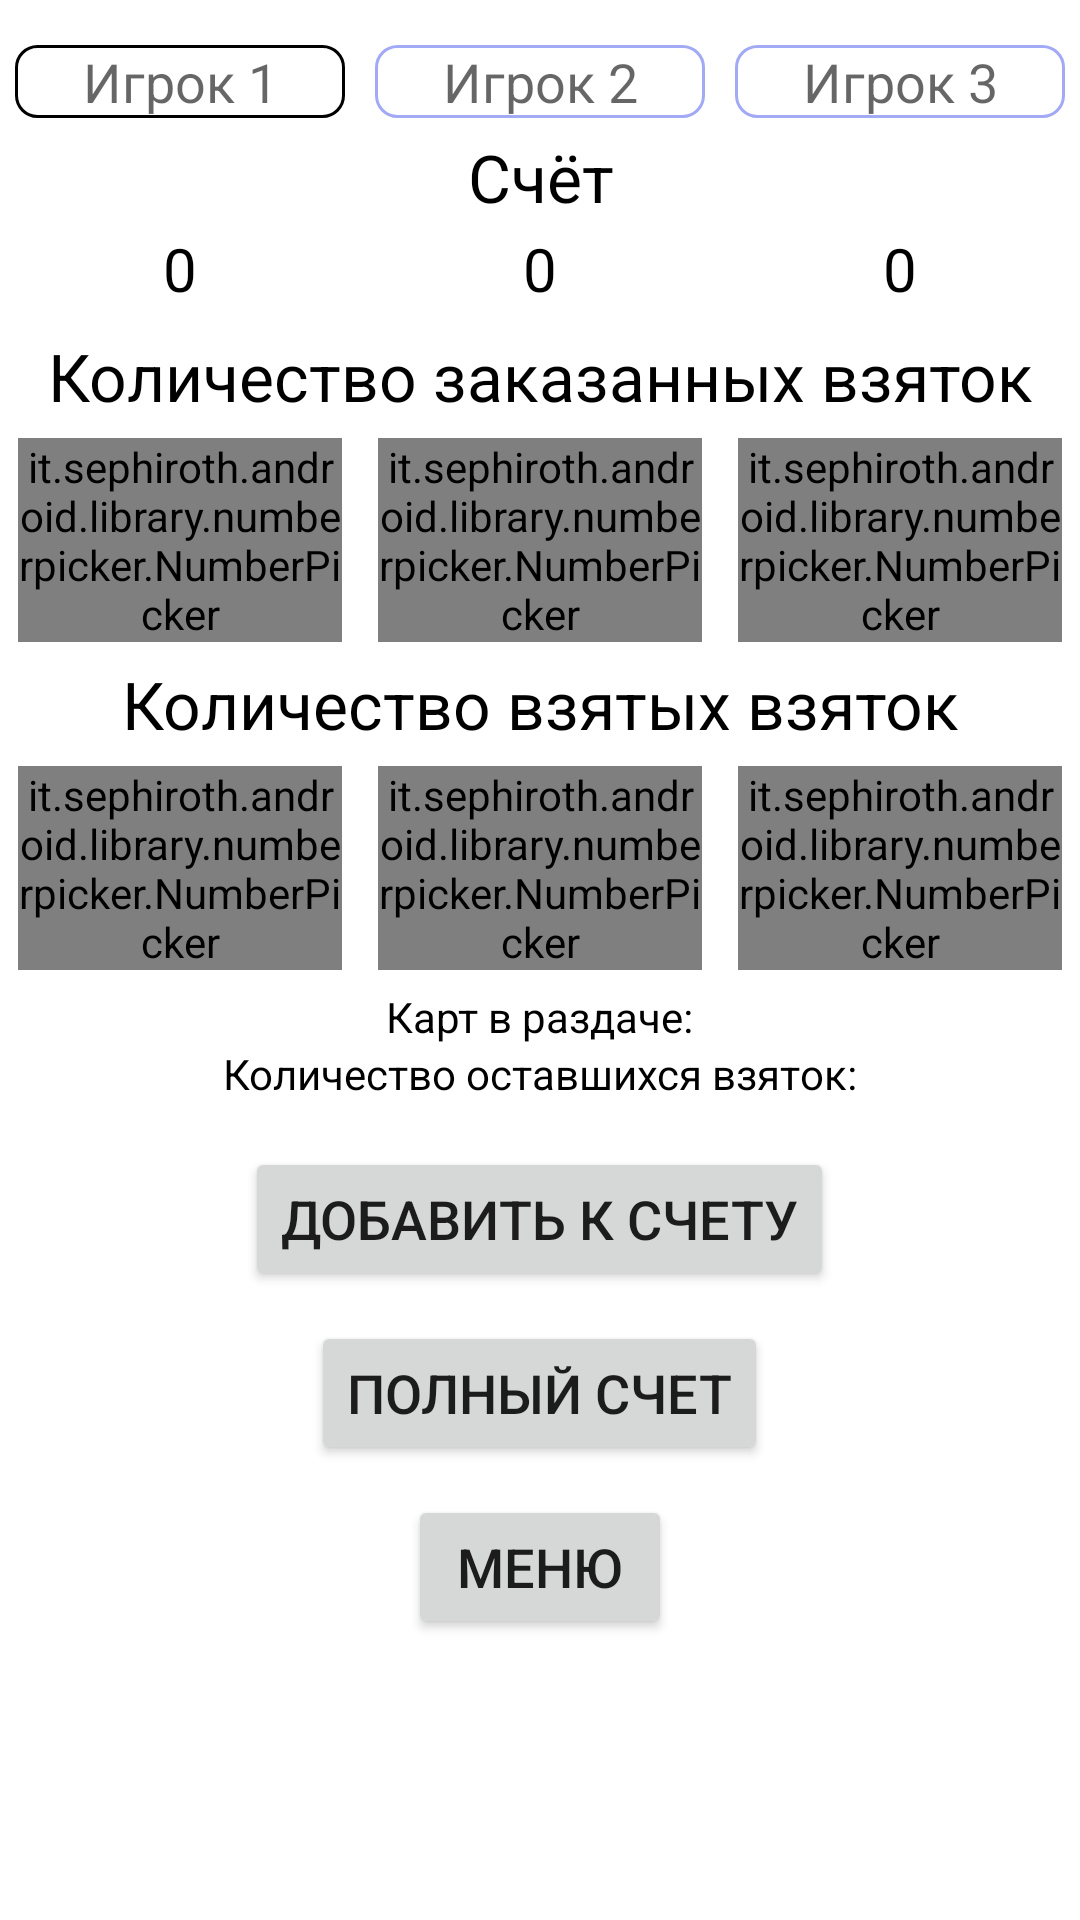

Write the Android layout XML for this screen, with the resource values it uses.
<!-- AndroidManifest.xml: application theme AppTheme -->
<!-- res/layout/activity_3.xml -->
<?xml version="1.0" encoding="utf-8"?>
<LinearLayout xmlns:android="http://schemas.android.com/apk/res/android"
    xmlns:app="http://schemas.android.com/apk/res-auto"
    xmlns:tools="http://schemas.android.com/tools"
    android:id="@+id/main"
    android:layout_width="match_parent"
    android:layout_height="match_parent"
    android:orientation="vertical"
    tools:context=".game.Activity4">

    <LinearLayout
        android:layout_width="match_parent"
        android:layout_height="wrap_content"
        android:layout_marginTop="5sp"
        android:orientation="horizontal">

        <EditText
            android:id="@+id/name1"
            android:layout_width="wrap_content"
            android:layout_height="wrap_content"
            android:layout_marginLeft="5sp"
            android:layout_marginTop="10sp"
            android:layout_marginRight="5sp"
            android:layout_weight="1"
            android:background="@drawable/main_player"
            android:hint="@string/gamer1"
            android:inputType="textPersonName"
            android:textAlignment="center"
            android:textSize="18sp" />

        <EditText
            android:id="@+id/name2"
            android:layout_width="wrap_content"
            android:layout_height="wrap_content"
            android:layout_marginLeft="5sp"
            android:layout_marginTop="10sp"
            android:layout_marginRight="5sp"
            android:layout_weight="1"
            android:background="@drawable/player"
            android:hint="@string/gamer2"
            android:inputType="textPersonName"
            android:textAlignment="center"
            android:textSize="18sp" />

        <EditText
            android:id="@+id/name3"
            android:layout_width="wrap_content"
            android:layout_height="wrap_content"
            android:layout_marginLeft="5sp"
            android:layout_marginTop="10sp"
            android:layout_marginRight="5sp"
            android:layout_weight="1"
            android:background="@drawable/player"
            android:hint="@string/gamer3"
            android:inputType="textPersonName"
            android:textAlignment="center"
            android:textSize="18sp" />

    </LinearLayout>

    <TextView
        android:id="@+id/textView4"
        android:layout_width="wrap_content"
        android:layout_height="wrap_content"
        android:layout_gravity="center"
        android:layout_margin="5sp"
        android:gravity="center"
        android:text="@string/score"
        android:textSize="22sp" />

    <LinearLayout
        android:layout_width="match_parent"
        android:layout_height="wrap_content"
        android:orientation="horizontal">

        <TextView
            android:id="@+id/result1"
            android:layout_width="wrap_content"
            android:layout_height="wrap_content"
            android:layout_gravity="center"
            android:layout_marginBottom="5sp"
            android:layout_weight="1"
            android:gravity="center"
            android:text="0"
            android:textSize="20sp" />

        <TextView
            android:id="@+id/result2"
            android:layout_width="wrap_content"
            android:layout_height="wrap_content"
            android:layout_gravity="center"
            android:layout_marginBottom="5sp"
            android:layout_weight="1"
            android:gravity="center"
            android:text="0"
            android:textSize="20sp" />

        <TextView
            android:id="@+id/result3"
            android:layout_width="wrap_content"
            android:layout_height="wrap_content"
            android:layout_gravity="center"
            android:layout_marginBottom="5sp"
            android:layout_weight="1"
            android:gravity="center"
            android:text="0"
            android:textSize="20sp" />

    </LinearLayout>

    <TextView
        android:layout_width="wrap_content"
        android:layout_height="wrap_content"
        android:layout_gravity="center"
        android:gravity="center"
        android:text="@string/bribes"
        android:textSize="22sp" />

    <LinearLayout
        android:layout_width="match_parent"
        android:layout_height="wrap_content"
        android:gravity="center"
        android:orientation="horizontal">

        <it.sephiroth.android.library.numberpicker.NumberPicker
            android:id="@+id/numberOfBribe"
            style="@style/NumberPicker.Filled"
            android:layout_width="wrap_content"
            android:layout_height="wrap_content"
            android:layout_margin="6sp"
            android:layout_weight="1"
            android:gravity="center"
            android:progress="0"
            app:picker_max="0"
            app:picker_min="0"
            app:picker_orientation="vertical"
            app:picker_stepSize="1"
            app:picker_tracker="exponential">

        </it.sephiroth.android.library.numberpicker.NumberPicker>

        <it.sephiroth.android.library.numberpicker.NumberPicker
            android:id="@+id/numberOfBribe2"
            style="@style/NumberPicker.Filled"
            android:layout_width="wrap_content"
            android:layout_height="wrap_content"
            android:layout_margin="6sp"
            android:layout_weight="1"
            android:gravity="center"
            android:progress="0"
            app:picker_max="0"
            app:picker_min="0"
            app:picker_orientation="vertical"
            app:picker_stepSize="1"
            app:picker_tracker="exponential">

        </it.sephiroth.android.library.numberpicker.NumberPicker>

        <it.sephiroth.android.library.numberpicker.NumberPicker
            android:id="@+id/numberOfBribe3"
            style="@style/NumberPicker.Filled"
            android:layout_width="wrap_content"
            android:layout_height="wrap_content"
            android:layout_margin="6sp"
            android:layout_weight="1"
            android:gravity="center"
            android:progress="0"
            app:picker_max="0"
            app:picker_min="0"
            app:picker_orientation="vertical"
            app:picker_stepSize="1"
            app:picker_tracker="exponential">

        </it.sephiroth.android.library.numberpicker.NumberPicker>

    </LinearLayout>

    <TextView
        android:id="@+id/textView3"
        android:layout_width="wrap_content"
        android:layout_height="wrap_content"
        android:layout_gravity="center"
        android:gravity="center"
        android:text="@string/real_bribes"
        android:textSize="22sp" />

    <LinearLayout
        android:layout_width="match_parent"
        android:layout_height="wrap_content"
        android:gravity="center"
        android:orientation="horizontal">

        <it.sephiroth.android.library.numberpicker.NumberPicker
            android:id="@+id/numberOfRealBribe"
            style="@style/NumberPicker.Filled"
            android:layout_width="wrap_content"
            android:layout_height="wrap_content"
            android:layout_margin="6sp"
            android:layout_weight="1"
            android:gravity="center"
            android:progress="0"
            app:picker_max="0"
            app:picker_min="0"
            app:picker_orientation="vertical"
            app:picker_stepSize="1"
            app:picker_tracker="exponential">

        </it.sephiroth.android.library.numberpicker.NumberPicker>

        <it.sephiroth.android.library.numberpicker.NumberPicker
            android:id="@+id/numberOfRealBribe2"
            style="@style/NumberPicker.Filled"
            android:layout_width="wrap_content"
            android:layout_height="wrap_content"
            android:layout_margin="6sp"
            android:layout_weight="1"
            android:gravity="center"
            android:progress="0"
            app:picker_max="0"
            app:picker_min="0"
            app:picker_orientation="vertical"
            app:picker_stepSize="1"
            app:picker_tracker="exponential">

        </it.sephiroth.android.library.numberpicker.NumberPicker>

        <it.sephiroth.android.library.numberpicker.NumberPicker
            android:id="@+id/numberOfRealBribe3"
            style="@style/NumberPicker.Filled"
            android:layout_width="wrap_content"
            android:layout_height="wrap_content"
            android:layout_margin="6sp"
            android:layout_weight="1"
            android:gravity="center"
            android:progress="0"
            app:picker_max="0"
            app:picker_min="0"
            app:picker_orientation="vertical"
            app:picker_stepSize="1"
            app:picker_tracker="exponential">

        </it.sephiroth.android.library.numberpicker.NumberPicker>

    </LinearLayout>

    <TextView
        android:id="@+id/number_of_cards"
        android:layout_width="wrap_content"
        android:layout_height="wrap_content"
        android:layout_gravity="center"
        android:text="@string/num_of_cards" />

    <TextView
        android:id="@+id/numberBribesCouldTake"
        android:layout_width="wrap_content"
        android:layout_height="wrap_content"
        android:layout_gravity="center"
        android:text="@string/left_bribes" />

    <Button
        android:id="@+id/button2"
        android:layout_width="wrap_content"
        android:layout_height="wrap_content"
        android:layout_gravity="center"
        android:layout_marginTop="15sp"
        android:onClick="onAddClick"
        android:text="@string/add"
        android:textSize="18sp" />

    <Button
        android:id="@+id/button6"
        android:layout_width="wrap_content"
        android:layout_height="wrap_content"
        android:layout_gravity="center"
        android:layout_marginTop="10sp"
        android:onClick="onScoreClick"
        android:text="@string/full_score"
        android:textSize="18sp" />

    <Button
        android:id="@+id/button"
        android:layout_width="wrap_content"
        android:layout_height="wrap_content"
        android:layout_gravity="center"
        android:layout_marginTop="10sp"
        android:onClick="onMenuClick"
        android:text="@string/menu"
        android:textSize="18sp" />


</LinearLayout>
<!-- resources referenced by this layout -->
<resources>
  <!-- drawable main_player (drawable) -->
  <?xml version="1.0" encoding="utf-8"?>
  <shape xmlns:android="http://schemas.android.com/apk/res/android"
      android:shape="rectangle" >
      <corners android:radius="7dp" />
      <stroke
          android:width="1dip"
          android:color="#000" />
  </shape>
  <!-- drawable player (drawable) -->
  <?xml version="1.0" encoding="utf-8"?>
  <shape xmlns:android="http://schemas.android.com/apk/res/android"
      android:shape="rectangle" >
      <corners android:radius="7dp" />
      <stroke
          android:width="1dip"
          android:color="@color/colorAccent" />
  </shape>
  <string name="add">Добавить к счету</string>
  <string name="bribes">Количество заказанных взяток</string>
  <string name="full_score">Полный счет</string>
  <string name="gamer1">Игрок 1</string>
  <string name="gamer2">Игрок 2</string>
  <string name="gamer3">Игрок 3</string>
  <string name="left_bribes">Количество оставшихся взяток: </string>
  <string name="menu">Меню</string>
  <string name="num_of_cards">Карт в раздаче: </string>
  <string name="real_bribes">Количество взятых взяток</string>
  <string name="score">Счёт</string>
  <style name="AppTheme" parent="Theme.MaterialComponents.Light">
          
          <item name="colorPrimary">@color/colorPrimary</item>
          <item name="colorPrimaryDark">@color/colorPrimaryDark</item>
          <item name="colorAccent">@color/colorAccent</item>
          <item name="android:colorBackground">@color/colorAccent</item>
          <item name="android:windowFullscreen">true</item>
          <item name="windowNoTitle">true</item>
          <item name="android:windowIsTranslucent">true</item>
          <item name="android:navigationBarColor">@color/colorAccent</item>
          <item name="android:windowBackground">@android:color/transparent</item>
          <item name="android:textViewStyle">@style/text_view</item>
      </style>
  <color name="colorAccent">#A3AAF5</color>
  <color name="colorPrimary">#6200EE</color>
  <color name="colorPrimaryDark">#8488EE</color>
  <style name="text_view">
          <item name="android:textColor">#000</item>
      </style>
</resources>
